Labelled photos from "converted_dataset", an image-classification folder in julkaswieta/coffee-defects. The possible labels are: defect, longberry, peaberry, premium.

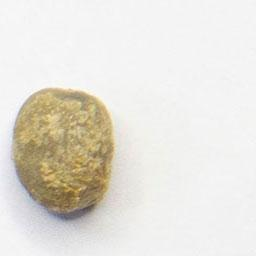
Label: peaberry

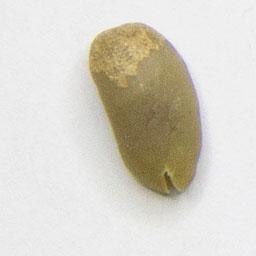
Label: longberry

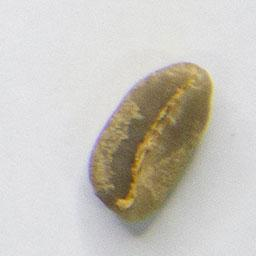
Label: longberry

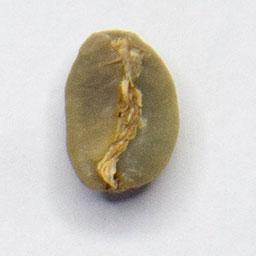
Label: premium

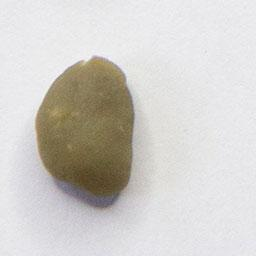
Label: peaberry

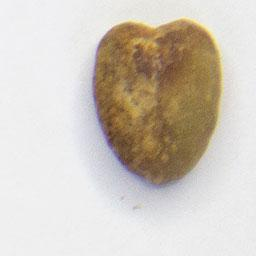
Label: defect
